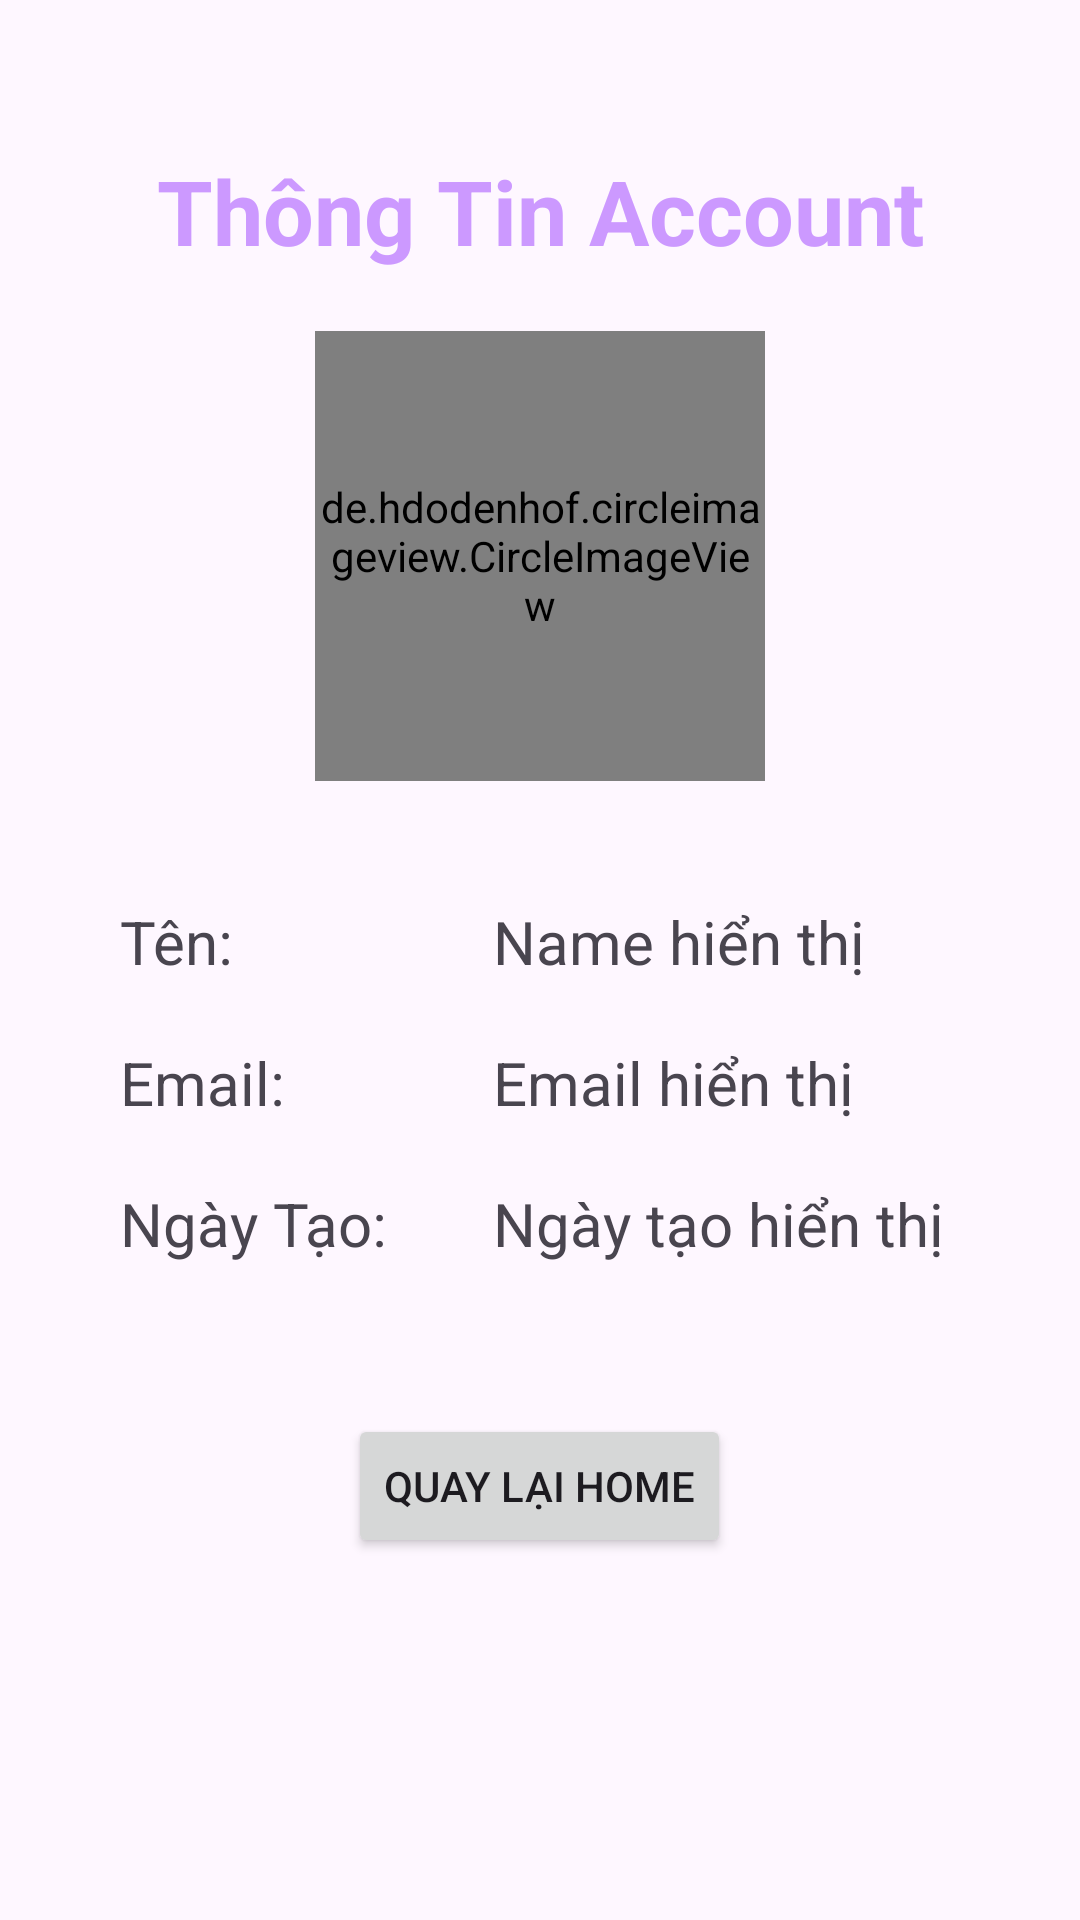

Android layout source for this screen:
<!-- AndroidManifest.xml: application theme Theme.BTLAPP -->
<!-- res/layout/activity_account_information.xml -->
<?xml version="1.0" encoding="utf-8"?>
<LinearLayout xmlns:android="http://schemas.android.com/apk/res/android"
    xmlns:app="http://schemas.android.com/apk/res-auto"
    xmlns:tools="http://schemas.android.com/tools"
    android:layout_width="match_parent"
    android:layout_height="match_parent"
    android:orientation="vertical"
    android:padding="20dp"
    tools:context=".View.AccountInformation"
    android:id="@+id/main"
    >

    <TextView
        android:layout_width="match_parent"
        android:layout_height="wrap_content"
        android:layout_marginTop="30dp"
        android:gravity="center"
        android:text="Thông Tin Account"
        android:textColor="#CC99FF"
        android:textSize="30sp"
        android:textStyle="bold" />

    <de.hdodenhof.circleimageview.CircleImageView
        android:id="@+id/AvatarAccount"
        android:layout_width="150dp"
        android:layout_height="150dp"
        android:layout_gravity="center"
        android:layout_marginTop="20dp"
        android:layout_marginBottom="20dp"
        android:src="@drawable/avatar_test"
        app:civ_border_color="@color/black"
        app:civ_border_width="2dp" />

    <TableLayout
        android:layout_width="wrap_content"
        android:layout_height="wrap_content"
        android:padding="20dp">

        <TableRow>

            <TextView
                android:layout_width="wrap_content"
                android:layout_height="wrap_content"
                android:text="Tên: "
                android:textSize="20sp" />

            <TextView
                android:id="@+id/txtNameUserAccount"
                android:layout_width="wrap_content"
                android:layout_height="wrap_content"
                android:layout_marginStart="30dp"
                android:text="Name hiển thị"
                android:textSize="20sp" />
        </TableRow>

        <TableRow>

            <TextView
                android:layout_width="wrap_content"
                android:layout_height="wrap_content"
                android:layout_marginTop="20dp"
                android:text="Email: "
                android:textSize="20sp" />

            <TextView
                android:id="@+id/txtEmailUserAccount"
                android:layout_width="wrap_content"
                android:layout_height="wrap_content"
                android:layout_marginStart="30dp"
                android:layout_marginTop="20dp"
                android:text="Email hiển thị"
                android:textSize="20sp" />
        </TableRow>

        <TableRow>

            <TextView
                android:layout_width="wrap_content"
                android:layout_height="wrap_content"
                android:layout_marginTop="20dp"
                android:text="Ngày Tạo: "
                android:textSize="20sp" />

            <TextView
                android:id="@+id/txtCreateAtUserAccount"
                android:layout_width="wrap_content"
                android:layout_height="wrap_content"
                android:layout_marginStart="30dp"
                android:layout_marginTop="20dp"
                android:text="Ngày tạo hiển thị"
                android:textSize="20sp" />
        </TableRow>
    </TableLayout>

    <Button
        android:layout_width="wrap_content"
        android:layout_height="wrap_content"
        android:id="@+id/btnBackHomeUser"
        android:text="Quay Lại Home"
        android:layout_gravity="center"
        android:layout_marginTop="30dp"
        />

</LinearLayout>
<!-- resources referenced by this layout -->
<resources>
  <!-- drawable avatar_test: png bitmap (drawable, 184833 bytes) -->
  <style name="Theme.BTLAPP" parent="Base.Theme.BTLAPP" />
  <style name="Base.Theme.BTLAPP" parent="Theme.Material3.DayNight.NoActionBar">
          
          
      </style>
  <!-- not gathered from this repository: default colours our renderer supplied (Android Studio template values) -->
  <color name="black">#FF000000</color>
</resources>
